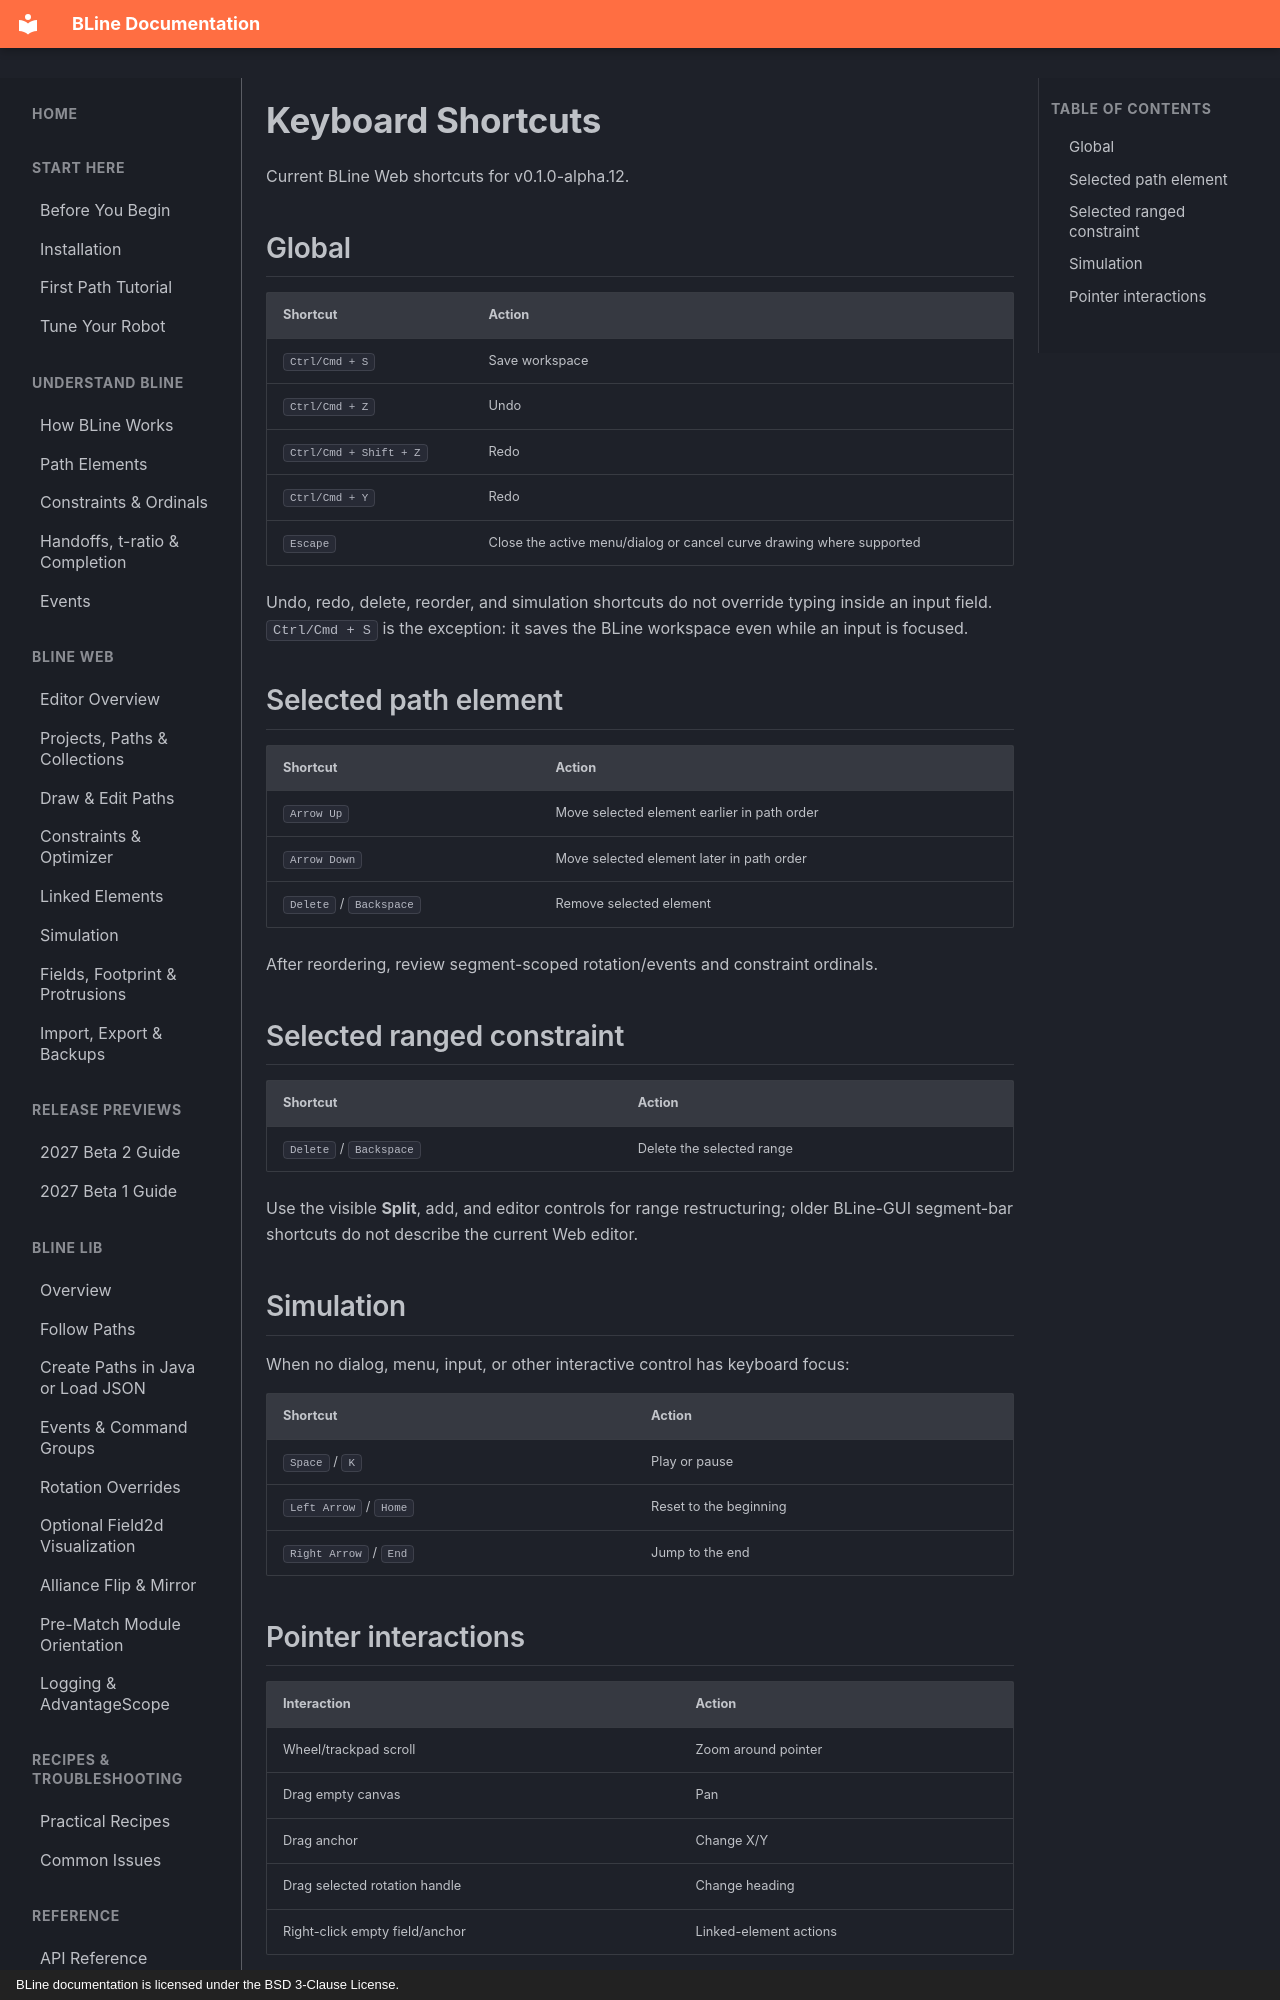

repository: edanliahovetsky/BLine-Docs · page: reference/keyboard-shortcuts/index.html · generator: mkdocs · copyright: BLine documentation is licensed under the BSD 3-Clause License.

# Keyboard Shortcuts

Current BLine Web shortcuts for v0.1.0-alpha.12.

## Global

| Shortcut | Action |
| --- | --- |
| `Ctrl/Cmd + S` | Save workspace |
| `Ctrl/Cmd + Z` | Undo |
| `Ctrl/Cmd + Shift + Z` | Redo |
| `Ctrl/Cmd + Y` | Redo |
| `Escape` | Close the active menu/dialog or cancel curve drawing where supported |

Undo, redo, delete, reorder, and simulation shortcuts do not override typing inside an input field. `Ctrl/Cmd + S` is the exception: it saves the BLine workspace even while an input is focused.

## Selected path element

| Shortcut | Action |
| --- | --- |
| `Arrow Up` | Move selected element earlier in path order |
| `Arrow Down` | Move selected element later in path order |
| `Delete` / `Backspace` | Remove selected element |

After reordering, review segment-scoped rotation/events and constraint ordinals.

## Selected ranged constraint

| Shortcut | Action |
| --- | --- |
| `Delete` / `Backspace` | Delete the selected range |

Use the visible **Split**, add, and editor controls for range restructuring; older BLine-GUI segment-bar shortcuts do not describe the current Web editor.

## Simulation

When no dialog, menu, input, or other interactive control has keyboard focus:

| Shortcut | Action |
| --- | --- |
| `Space` / `K` | Play or pause |
| `Left Arrow` / `Home` | Reset to the beginning |
| `Right Arrow` / `End` | Jump to the end |
